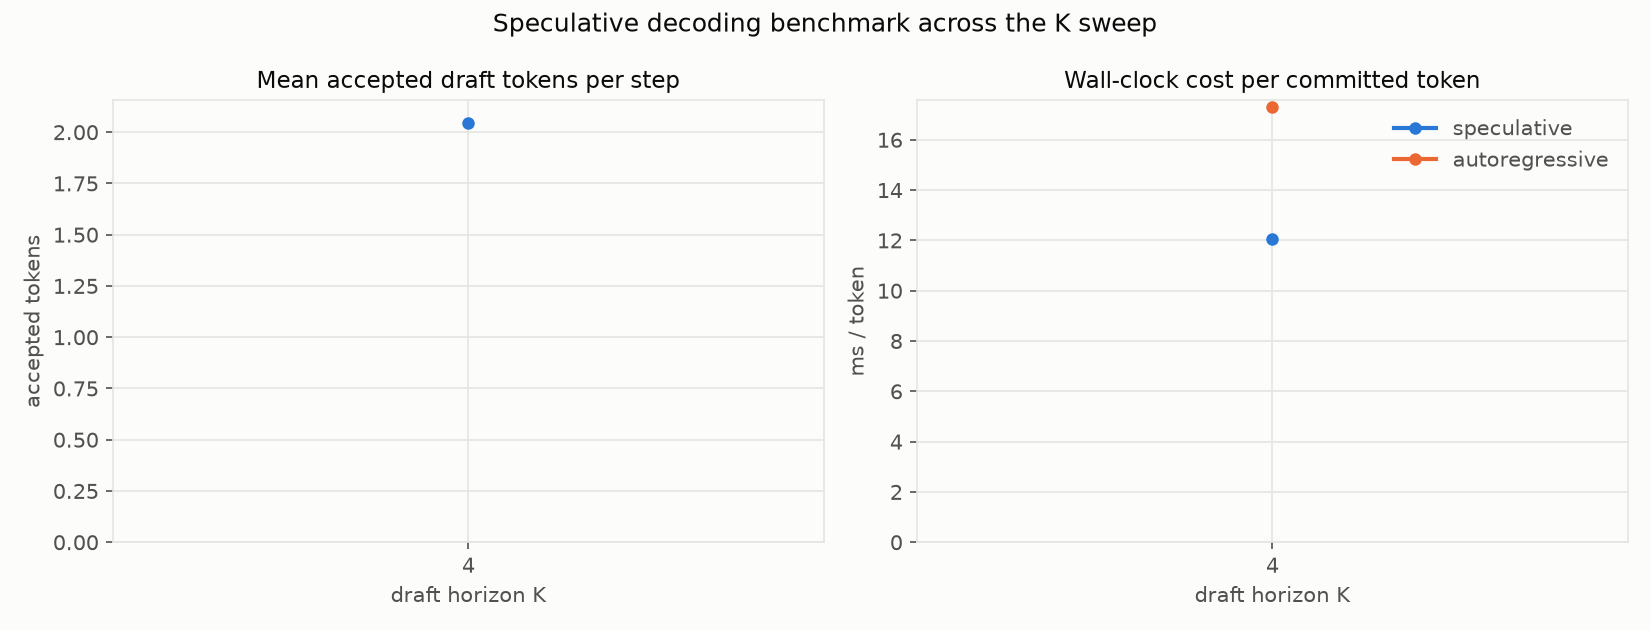

Data behind this chart, as committed beside it:
K, num_nodes, mean_accept_len, tokens_per_step, spec_ms_per_token, ar_ms_per_token, speedup, lossless_vs_ar
4, 256, 2.043, 3.012, 12.05, 17.3, 1.436, NO
